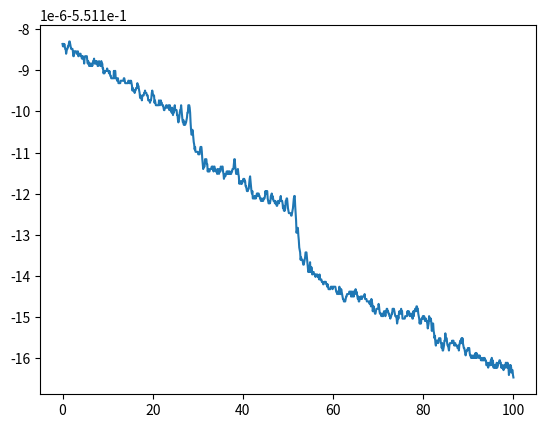
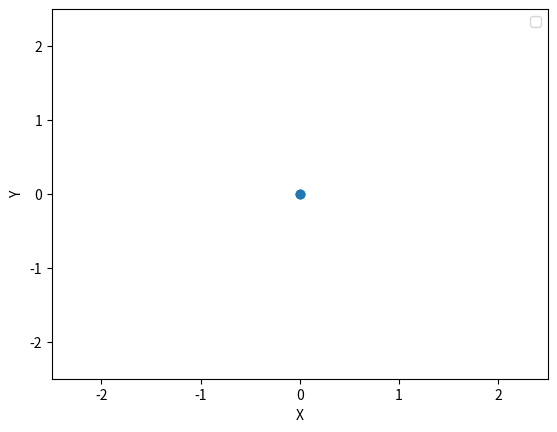

Write the Python code that produced these figures, in order.
# Моделирование двойного математического маятника методом Эйлера и Рунге-Кутты #
import numpy as np
import matplotlib.pyplot as plt
import matplotlib.animation as animation

# PHYSICS #

L1 = 1
L2 = 1
M1 = 1
M2 = 0.01

G = 1

def H(s):
    q1 = s[:,0]
    q2 = s[:,1]
    p1 = s[:,2]
    p2 = s[:,3]

    f = L1*L2*(M1+M2*np.sin(q1-q2)**2)

    return (M2*L2**2*p1**2 + (M1+M2)*L1**2*p2**2 - 2*M2*L1*L2*p1*p2*np.cos(q1-q2) )/(2*M2*L1*L2*f) - \
       (M1+M2)*G*L1*np.cos(q1) - M2*G*L2*np.cos(q2)

# Решаем уравнение s' = D(s) #

def D(s):
    q1 = s[0]
    q2 = s[1]
    p1 = s[2]
    p2 = s[3]

    f = L1*L2*(M1+M2*np.sin(q1-q2)**2)

    h1 = p1*p2*np.sin(q1-q2)/f
    h2 = (M2*L2**2*p1**2 + (M1+M2)*L1**2*p2**2 - 2*M2*L1*L2*p1*p2*np.cos(q1-q2))/(2*f**2)

    return np.array((
        (L2*p1 - L1*np.cos(q1-q2)*p2 )/(L1*f),

        (-M2*L2*np.cos(q1-q2)*p1 + (M1+M2)*L1*p2)/(M2*L2*f),

        -(M1+M2)*G*L1*np.sin(q1) - h1 + h2*np.sin(2*(q1-q2)),

        -M2*G*L2*np.sin(q2) + h1 - h2*np.sin(2*(q1-q2))
    ))

Q1_0 = 1
Q2_0 = 1
P1_0 = 0
P2_0 = 0

S_0 = np.array((Q1_0, Q2_0, P1_0, P2_0), dtype=np.float32)

# NUMERIC #

DeltaT = 0.1

T_min, T_max = 0, 100

StepsNumber = int( (T_max-T_min) / DeltaT )

# Make state history array

StateHistory = np.zeros((StepsNumber+1 , 4), dtype=np.float32)

StateHistory[0] = S_0

TimeAxes = np.linspace(T_min, T_max, StepsNumber+1)

# METHOD #

def RK4_step(s):
    #RK4
    d1 = DeltaT*D(s)
    d2 = DeltaT*D(s+d1/2)
    d3 = DeltaT*D(s+d2/2)
    d4 = DeltaT*D(s+d3)

    return s + ( d1 + 2*d2 + 2*d3 + d4 )/6


# Prosessing #

## Euler ##
for i in range(StepsNumber):
    StateHistory[i+1] = RK4_step(StateHistory[i])


Enegry = H(StateHistory)

plt.plot(TimeAxes, Enegry)

# plt.plot(TimeAxes, UTrajectory)
# plt.plot(TimeAxes, VTrajectory)

# plt.show()

def show_pendulum_move(StateHistory):

    Q1History = StateHistory[:,0]
    Q2History = StateHistory[:,1]

    Pendelium = np.zeros((2,3))

    Fig, Ax = plt.subplots()

    PendeliumPlot = Ax.plot(Pendelium[1], Pendelium[0],  marker='o')[0]

    Ax.set_xlim(-2.5, 2.5)
    Ax.set_ylim(-2.5, 2.5)

    Ax.set(xlabel='X', ylabel='Y', )
    Ax.legend()

    def loop_animation(i):
        """ Главный цикл вычисления/анимации """

        Pendelium[0][1] = -L1*np.cos(Q1History[i])
        Pendelium[1][1] = L1*np.sin(Q1History[i])
        Pendelium[0][2] = -L1*np.cos(Q1History[i]) - L2*np.cos(Q2History[i])    
        Pendelium[1][2] = L1*np.sin(Q1History[i]) + L2*np.sin(Q2History[i])  

        PendeliumPlot.set_data(Pendelium[1], Pendelium[0])

        return (PendeliumPlot)

    ani = animation.FuncAnimation(
        fig=Fig, 
        func=loop_animation, 
        frames=StepsNumber, 
        interval=DeltaT*100
    )
    plt.show()

show_pendulum_move(StateHistory)